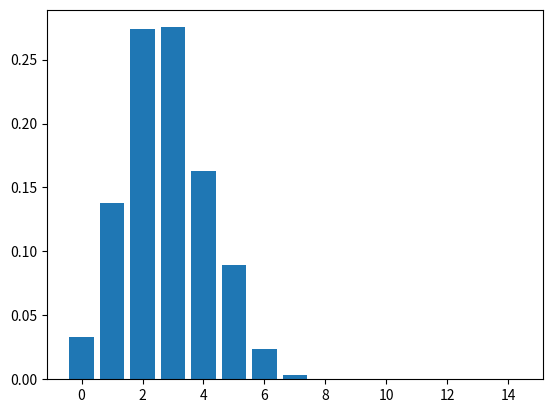

Source code (Python):
import matplotlib.pyplot as plt
import random

cards = []
picks = []
combinations = []
counter = 0
test = 0
result = 0
sets = []
histogramm = [0, 0, 0, 0, 0, 0, 0, 0, 0, 0, 0, 0, 0, 0, 0]

for i in range(0, 3):
    for n in range(0, 3):
        for m in range(0, 3):
            for k in range(0, 3):
                cards.append((i, n, m, k))

def set(cards):
    test = [0, 0, 0, 0]

    for i in range(0, 4):
        for card in cards:
            test[i] += card[i]

    test = [test[0]%3, test[1]%3, test[2]%3, test[3]%3]

    if test == [0, 0, 0, 0]:
        return True
    return False

for o in range(0, 12):
    for i in range(0, 12):
        for u in range(0, 12):
            if o != i and i != u and o != u:
                    combinations.append((o, i, u))

for i in range(0, 999):
    random.shuffle(cards)
    picks = []
    counter = 0

    test += 1
   
    for i in range(0, 12):
        picks.append(cards[i])

    for combination in combinations:
        set_pick = [picks[combination[0]], picks[combination[1]], picks[combination[2]]]

        if set(set_pick):
            counter += 1

    sets.append(int(counter/6))

sets.sort()

for set in sets:
    histogramm[set-1] += 1

for i in range(0, len(histogramm)):
    histogramm[i] = histogramm[i]/test

x = histogramm[-1]
histogramm.reverse()
histogramm.append(x)
histogramm.remove(histogramm[0])
histogramm.reverse()
# With certainty the best way to code this part

for i in range(0, len(histogramm)-1):
    print(str(i)+": " + str(histogramm[i]*100) + "%")
    
plt.bar([0, 1, 2, 3, 4, 5, 6, 7, 8, 9, 10, 11, 12, 13, 14],histogramm)
plt.show()


